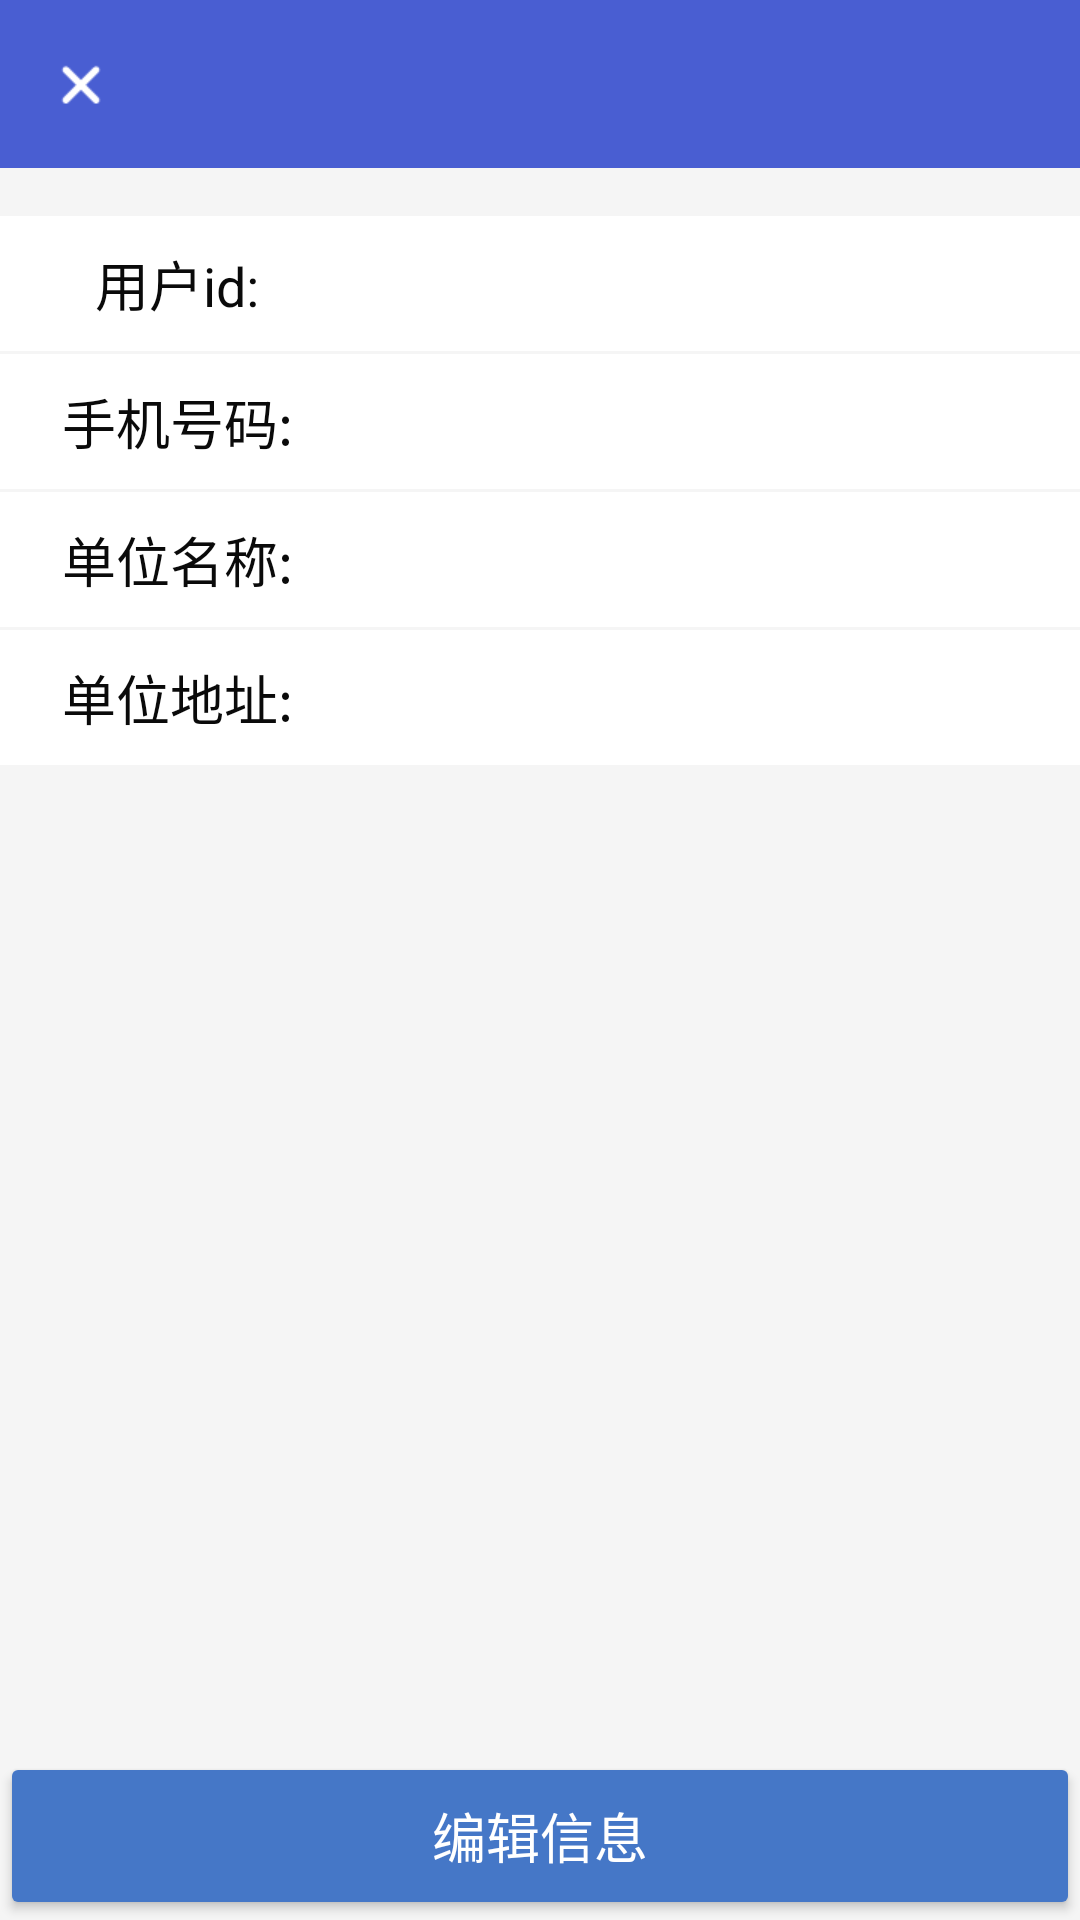

This screen was rendered from an Android layout file. Write that file and the resources it references.
<!-- AndroidManifest.xml: application theme AppTheme -->
<!-- res/layout/me_infor_activity.xml -->
<?xml version="1.0" encoding="utf-8"?>
<RelativeLayout xmlns:android="http://schemas.android.com/apk/res/android"
    android:layout_width="match_parent"
    android:layout_height="match_parent"
    android:orientation="vertical"
    android:background="@color/white_2">
    
    <include layout="@layout/title_bar"/>
    
    <LinearLayout
        android:id="@+id/me_id_layout"
        android:layout_below="@id/toolbar"
        android:layout_width="match_parent"
        android:layout_height="45dp"
        android:orientation="horizontal"
        android:background="@color/white_1"
        android:layout_marginTop="16dp">

        <TextView
            android:layout_width="0dp"
            android:layout_height="match_parent"
            android:layout_weight="1"
            android:text="用户id:"
            android:textSize="18sp"
            android:layout_marginStart="16dp"
            android:gravity="center"
            android:textColor="@color/font_color"/>

        <TextView
            android:id="@+id/me_infor_id"
            android:layout_width="0dp"
            android:layout_height="match_parent"
            android:layout_weight="3"
            android:textSize="18sp"
            android:gravity="center"
            android:textColor="@color/font_no_edit_color"
            android:background="@null"/>

    </LinearLayout>

    <LinearLayout
        android:id="@+id/me_phone_layout"
        android:layout_below="@id/me_id_layout"
        android:layout_width="match_parent"
        android:layout_height="45dp"
        android:orientation="horizontal"
        android:background="@color/white_1"
        android:layout_marginTop="1dp">

        <TextView
            android:layout_width="0dp"
            android:layout_height="match_parent"
            android:layout_weight="1"
            android:text="手机号码:"
            android:textSize="18sp"
            android:layout_marginStart="16dp"
            android:gravity="center"
            android:textColor="@color/font_color"/>

        <TextView
            android:id="@+id/me_infor_phone"
            android:layout_width="0dp"
            android:layout_height="match_parent"
            android:layout_weight="3"
            android:textSize="18sp"
            android:gravity="center"
            android:textColor="@color/font_no_edit_color"
            android:background="@null"/>

    </LinearLayout>

    <LinearLayout
        android:id="@+id/me_name_layout"
        android:layout_below="@id/me_phone_layout"
        android:layout_width="match_parent"
        android:layout_height="45dp"
        android:orientation="horizontal"
        android:background="@color/white_1"
        android:layout_marginTop="1dp">

        <TextView
            android:layout_width="0dp"
            android:layout_height="match_parent"
            android:layout_weight="1"
            android:text="单位名称:"
            android:textSize="18sp"
            android:layout_marginStart="16dp"
            android:gravity="center"
            android:textColor="@color/font_color"/>

        <EditText
            android:id="@+id/me_infor_name"
            android:layout_width="0dp"
            android:layout_height="match_parent"
            android:layout_weight="3"
            android:textSize="18sp"
            android:gravity="center"
            android:textColor="@color/black_1"
            android:background="@null"/>

    </LinearLayout>

    <LinearLayout
        android:id="@+id/me_addr_layout"
        android:layout_below="@id/me_name_layout"
        android:layout_width="match_parent"
        android:layout_height="45dp"
        android:orientation="horizontal"
        android:background="@color/white_1"
        android:layout_marginTop="1dp">

        <TextView
            android:layout_width="0dp"
            android:layout_height="match_parent"
            android:layout_weight="1"
            android:text="单位地址:"
            android:textSize="18sp"
            android:layout_marginStart="16dp"
            android:gravity="center"
            android:textColor="@color/font_color"/>

        <EditText
            android:id="@+id/me_infor_addr"
            android:layout_width="0dp"
            android:layout_height="match_parent"
            android:layout_weight="3"
            android:textSize="18sp"
            android:gravity="center"
            android:textColor="@color/black_1"
            android:background="@null"/>

    </LinearLayout>

    <Button
        android:id="@+id/me_infor_button"
        android:layout_width="match_parent"
        android:layout_height="?attr/actionBarSize"
        android:layout_alignParentBottom="true"
        android:text="编辑信息"
        android:backgroundTint="@color/blue_1"
        android:textColor="@color/white_1"
        android:textSize="18sp" />

</RelativeLayout>
<!-- res/layout/title_bar.xml (included above) -->
<?xml version="1.0" encoding="utf-8"?>
<RelativeLayout xmlns:android="http://schemas.android.com/apk/res/android"
    android:layout_width="match_parent"
    android:layout_height="?attr/actionBarSize"
    android:orientation="horizontal"
    android:background="@color/colorPrimary"
    android:id="@+id/toolbar">

    <ImageView
        android:id="@+id/title_cancel"
        android:layout_width="30dp"
        android:layout_height="30dp"
        android:padding="7dp"
        android:src="@drawable/cancel"
        android:layout_centerVertical="true"
        android:layout_marginStart="12dp"/>

    <TextView
        android:id="@+id/title_content"
        android:layout_toEndOf="@id/title_cancel"
        android:layout_marginStart="12dp"
        android:layout_width="wrap_content"
        android:layout_height="wrap_content"
        android:textColor="@color/white_1"
        android:textSize="16sp"
        android:gravity="center"
        android:layout_centerVertical="true" />

</RelativeLayout>
<!-- resources referenced by this layout -->
<resources>
  <color name="black_1">#1b1b1b</color>
  <color name="blue_1">#4577c7</color>
  <color name="colorPrimary">#495ed2</color>
  <color name="font_color">#0a0a0a</color>
  <color name="font_no_edit_color">#535353</color>
  <color name="white_1">#FFFFFF</color>
  <color name="white_2">#f5f5f5</color>
  <!-- drawable cancel: png bitmap (drawable, 463 bytes) -->
  <style name="AppTheme" parent="Theme.AppCompat.Light.DarkActionBar">
          
          <item name="colorPrimary">@color/colorPrimary</item>
          <item name="colorPrimaryDark">@color/colorPrimaryDark</item>
          <item name="colorAccent">@color/colorAccent</item>
      </style>
  <color name="colorPrimaryDark">#495ed2</color>
  <color name="colorAccent">#FF4081</color>
</resources>
